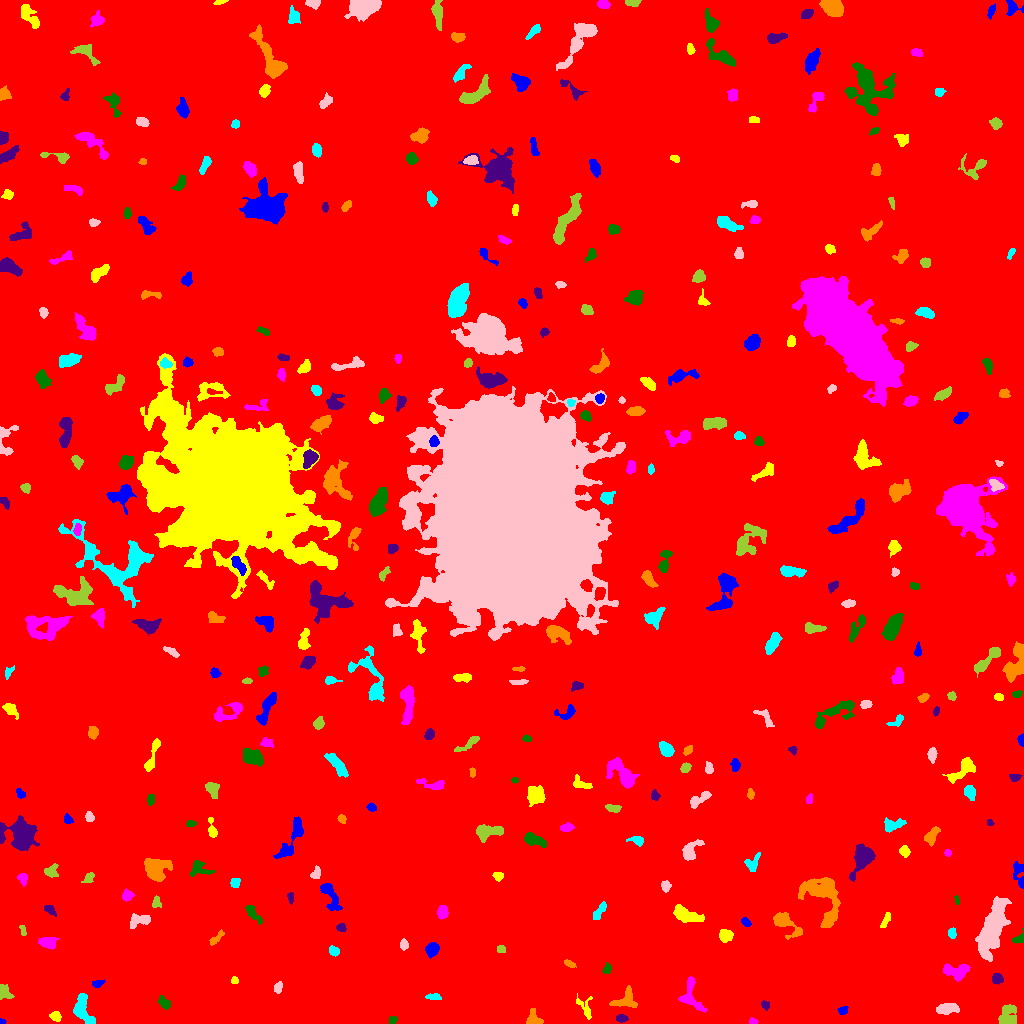

Values plotted in this chart, from the file beside it:
ID, X, Y, A, B, theta, total_flux, mu_max, mu_median, mu_mean, R_fwhm, R_e, R10, R90, x_start, x_end, y_start, y_end, area, greylevel
0, 509.5, 504.6, 303.3, 291.3, -0.499, 1777526, 17.0, 1.0, 1.958, 30.35, 233.1, 86.95, 391.1, 0, 1023, 0, 1023, 907650, 1.958
1, 1.538, 1.654, 1.311, 1.256, -0.2342, 78.0, 5.0, 2.0, 2.438, 2.185, 1.596, 0.5642, 2.459, 0, 6, 0, 5, 32, 8.438
2, 55.62, 7.231, 2.435, 1.866, -0.3556, 186.0, 5.0, 2.0, 1.824, 3.338, 2.706, 0.9772, 4.297, 49, 61, 2, 12, 102, 7.824
3, 752.6, 1.935, 1.699, 1.406, 0.1923, 77.0, 4.0, 1.0, 1.51, 2.821, 1.954, 0.5642, 3.038, 749, 758, 0, 6, 51, 7.51
4, 392.5, 3.3, 2.031, 1.898, 1.502, 90.0, 3.0, 2.0, 1.429, 3.338, 2.394, 0.7979, 3.432, 389, 397, 0, 7, 63, 7.429
5, 621.1, 5.105, 2.831, 1.743, -0.04635, 256.0, 6.0, 3.0, 2.943, 3.827, 2.764, 1.128, 4.442, 616, 628, 1, 9, 87, 8.943
6, 533.5, 3.679, 3.71, 3.49, -1.105, 420.0, 7.0, 2.0, 2.515, 3.785, 3.568, 1.262, 5.917, 526, 543, 0, 15, 167, 8.515
7, 83.16, 13.3, 8.605, 4.039, -1.194, 1284, 8.0, 3.0, 3.527, 7.399, 6.024, 2.326, 9.356, 73, 95, 0, 30, 364, 8.527
8, 946.8, 14.78, 4.909, 2.068, 0.06918, 645.0, 9.0, 3.0, 2.892, 4.26, 4.068, 1.493, 6.555, 936, 959, 9, 20, 223, 8.892
9, 1008, 8.383, 5.428, 4.46, 1.23, 883.0, 5.0, 3.0, 2.963, 7.979, 5.836, 2.326, 8.686, 998, 1016, 0, 19, 298, 7.963
10, 861.1, 8.428, 4.783, 2.66, 0.3765, 505.0, 6.0, 2.0, 2.686, 5.202, 4.029, 1.596, 6.482, 853, 872, 0, 15, 188, 7.686
11, 842.8, 12.99, 2.369, 1.886, 0.2457, 228.0, 6.0, 3.0, 2.961, 3.656, 2.646, 0.9772, 4.184, 837, 848, 9, 17, 77, 7.961
12, 585, 15.52, 6.724, 3.415, -1.12, 275.0, 3.0, 1.0, 1.618, 4.687, 3.949, 1.693, 6.676, 576, 592, 4, 30, 170, 6.618
13, 691.5, 27.43, 10.16, 5.097, -1.238, 659.0, 5.0, 2.0, 1.927, 5.809, 5.614, 2.257, 8.777, 678, 707, 11, 47, 342, 7.927
14, 163.7, 20.79, 3.683, 2.184, -0.8619, 311.0, 5.0, 2.0, 2.488, 4.222, 3.568, 1.382, 5.47, 157, 170, 14, 28, 125, 7.488
15, 765, 18.13, 2.386, 1.671, -1.032, 165.0, 5.0, 2.0, 2.357, 3.141, 2.459, 0.9772, 3.868, 761, 769, 13, 23, 70, 8.357
16, 625.0, 23.18, 6.345, 4.464, 0.3552, 819.0, 6.0, 3.0, 2.935, 7.159, 5.323, 2.034, 8.156, 609, 637, 16, 38, 279, 8.935
17, 434.5, 26.29, 3.23, 1.528, -0.09418, 179.0, 4.0, 2.0, 1.946, 4.184, 2.764, 1.128, 4.297, 425, 441, 24, 30, 92, 7.946
18, 278.1, 35.75, 2.834, 1.846, 1.289, 214.0, 4.0, 2.0, 2.404, 4.406, 2.877, 1.262, 4.478, 274, 282, 30, 42, 89, 8.404
19, 4.017, 31.61, 4.519, 3.162, -1.002, 355.0, 5.0, 2.0, 2.305, 4.297, 3.909, 1.493, 6.024, 0, 14, 24, 39, 154, 7.305
20, 462.3, 45.67, 3.727, 2.49, -0.6415, 341.0, 5.0, 3.0, 2.623, 4.652, 3.7, 1.382, 5.614, 455, 470, 40, 52, 130, 7.623
21, 96.96, 39.46, 2.393, 1.639, 0.1577, 113.0, 4.0, 1.0, 1.361, 3.241, 2.394, 0.7979, 3.949, 92, 105, 36, 44, 83, 8.361
22, 234.4, 42.99, 1.955, 1.688, -1.529, 199.0, 6.0, 4.0, 3.755, 3.568, 2.394, 0.9772, 3.523, 231, 238, 40, 47, 53, 8.755
23, 955.8, 52.54, 7.159, 3.66, -0.006381, 625.0, 6.0, 2.0, 2.063, 5.836, 4.918, 1.871, 7.979, 943, 970, 42, 60, 303, 8.063
24, 607, 54.76, 2.561, 1.596, 0.9606, 134.0, 5.0, 2.0, 1.696, 2.646, 2.459, 0.9772, 3.989, 602, 611, 50, 61, 79, 7.696
25, 996.9, 44.35, 2.581, 2.08, 0.01194, 249.0, 5.0, 2.0, 2.223, 3.909, 2.985, 1.128, 4.618, 992, 1003, 39, 50, 112, 9.223
26, 569.3, 60.0, 3.242, 1.498, -0.4564, 173.0, 4.0, 2.0, 2.307, 4.184, 2.764, 1.128, 4.222, 564, 576, 56, 64, 75, 7.307
27, 334.2, 71.88, 2.386, 1.884, -0.5278, 214.0, 7.0, 2.0, 2.229, 2.764, 2.706, 0.9772, 4.297, 329, 339, 67, 78, 96, 8.229
28, 403.5, 78.73, 2.08, 1.882, 1.571, 124.0, 4.0, 1.0, 1.459, 3.478, 2.459, 0.9772, 4.029, 400, 408, 73, 85, 85, 7.459
29, 500.9, 74.48, 2.081, 1.538, -0.368, 92.0, 3.0, 1.0, 1.394, 3.09, 2.257, 0.9772, 3.568, 497, 505, 71, 78, 66, 7.394
30, 540.1, 75.58, 2.043, 1.714, 1.436, 194.0, 6.0, 4.0, 3.345, 3.656, 2.523, 0.9772, 3.7, 537, 544, 72, 80, 58, 8.345
31, 431.9, 74.29, 3.218, 2.661, 1.052, 607.0, 9.0, 3.0, 3.509, 4.652, 3.785, 1.493, 5.836, 425, 439, 65, 81, 173, 9.509
32, 725.7, 87.92, 3.278, 2.775, -0.0129, 639.0, 9.0, 4.0, 3.969, 4.442, 3.868, 1.493, 6.103, 719, 733, 81, 94, 161, 8.969
33, 47.43, 81.03, 4.474, 2.752, -0.062, 562.0, 6.0, 3.0, 2.942, 5.997, 4.406, 1.784, 6.77, 38, 59, 74, 86, 191, 7.942
34, 1020, 84.69, 3.387, 2.066, 0.5069, 169.0, 6.0, 1.0, 1.779, 2.764, 2.646, 0.9772, 4.478, 1012, 1023, 80, 95, 95, 7.779
35, 341.2, 95.7, 2.22, 1.708, -0.07997, 97.0, 3.0, 1.0, 1.26, 2.985, 2.459, 0.9772, 3.949, 336, 346, 92, 100, 77, 7.26
36, 215.8, 84.76, 4.794, 1.646, 0.7584, 255.0, 5.0, 2.0, 2.277, 3.742, 3.241, 1.262, 5.202, 209, 224, 78, 94, 112, 7.277
37, 952, 90.34, 2.764, 1.915, -1.551, 222.0, 5.0, 3.0, 2.707, 3.868, 2.985, 1.128, 4.478, 948, 956, 85, 96, 82, 7.707
38, 138.8, 103.7, 5.768, 2.732, 0.1009, 483.0, 7.0, 2.0, 2.247, 3.742, 4.184, 1.493, 6.747, 130, 150, 95, 110, 215, 9.247
39, 22.76, 93.02, 3.117, 1.355, -1.319, 154.0, 5.0, 3.0, 2.525, 3.141, 2.585, 0.9772, 3.868, 19, 26, 88, 98, 61, 7.525
40, 181.2, 103.1, 7.758, 5.034, 0.9042, 1324, 7.0, 3.0, 2.929, 6.979, 6.652, 2.585, 10.28, 166, 193, 87, 116, 452, 7.929
41, 746.1, 101, 2.796, 1.566, -0.7489, 99.0, 3.0, 1.0, 1.269, 3.141, 2.523, 0.9772, 3.949, 741, 751, 97, 106, 78, 7.269
42, 885.3, 102.8, 4.811, 1.557, 1.128, 225.0, 4.0, 2.0, 2.184, 4.983, 3.385, 1.382, 5.015, 880, 890, 96, 111, 103, 7.184
43, 442.4, 111.5, 3.36, 2.377, 1.41, 594.0, 9.0, 4.0, 4.336, 4.478, 3.656, 1.493, 5.614, 437, 448, 104, 118, 137, 9.336
44, 253.2, 109.8, 6.42, 2.16, -0.8691, 501.0, 6.0, 3.0, 3.055, 5.528, 4.146, 1.693, 6.457, 245, 262, 99, 118, 164, 8.055
45, 49.27, 114.5, 2.611, 1.655, -0.4349, 196.0, 6.0, 1.0, 1.98, 3.385, 2.523, 0.9772, 4.146, 44, 56, 107, 118, 99, 7.98
46, 784.2, 101, 8.156, 3.594, -0.6919, 1259, 10.0, 3.0, 3.587, 5.781, 5.14, 2.034, 8.867, 773, 802, 84, 111, 351, 8.587
47, 599.5, 112.6, 5.977, 1.929, 0.9743, 297.0, 4.0, 2.0, 2.048, 5.836, 3.949, 1.493, 5.944, 593, 606, 104, 122, 145, 7.048
48, 991.6, 93.13, 13.45, 4.524, 1.23, 6245, 18.0, 4.0, 5.483, 8.831, 8.938, 3.385, 15.65, 975, 1011, 62, 127, 1139, 10.48
49, 156.6, 121.4, 2.838, 2.045, 1.491, 160.0, 4.0, 2.0, 1.758, 4.107, 2.821, 0.9772, 4.406, 152, 161, 116, 128, 91, 7.758
50, 722.8, 121.4, 2.82, 1.807, 0.1897, 241.0, 6.0, 2.0, 2.77, 3.656, 2.821, 1.128, 4.478, 717, 728, 118, 126, 87, 9.77
51, 330.1, 128.1, 8.658, 3.109, -1.156, 833.0, 7.0, 2.0, 2.767, 4.983, 5.293, 1.954, 8.444, 320, 342, 113, 140, 301, 7.767
52, 685.1, 108.7, 7.445, 3.06, -0.3443, 1299, 9.0, 3.0, 3.765, 5.642, 5.352, 2.111, 9.062, 673, 704, 101, 119, 345, 8.765
53, 127.3, 128.2, 2.455, 2.37, 1.087, 354.0, 9.0, 3.0, 3.133, 3.09, 2.985, 1.128, 4.886, 122, 134, 122, 135, 113, 9.133
54, 956.9, 123.2, 2.511, 1.067, -1.377, 131.0, 5.0, 3.0, 3.047, 2.932, 2.111, 0.7979, 3.09, 954, 959, 119, 128, 43, 9.047
55, 290.9, 125.4, 2.963, 1.196, -1.565, 168.0, 6.0, 2.0, 2.545, 3.192, 2.394, 0.7979, 3.7, 287, 293, 119, 131, 66, 9.545
56, 823, 127.3, 13.58, 8.003, -1.041, 3474, 12.0, 3.0, 3.665, 7.136, 8.885, 3.141, 14.94, 798, 840, 96, 146, 948, 8.665
57, 235.3, 140.6, 2.353, 2.151, -1.379, 144.0, 4.0, 1.0, 1.6, 3.742, 2.706, 0.9772, 4.406, 230, 240, 136, 145, 90, 7.6
58, 665.8, 136.9, 2.633, 2.22, -1.559, 206.0, 4.0, 2.0, 2.124, 4.478, 3.09, 1.262, 4.853, 661, 671, 131, 143, 97, 9.124
59, 89.11, 146.4, 2.279, 1.739, 1.087, 139.0, 4.0, 1.0, 1.433, 3.7, 2.523, 0.9772, 3.909, 81, 94, 141, 151, 97, 7.433
... 334 more rows
